Image classification data set "Real-Time-Road-Condition-Detection-Using-Dashcam-Video" (CabuleaVictorAndrei/Real-Time-Road-Condition-Detection-Using-Dashcam-Video on GitHub). Class labels (3): clear, snowy, wet.

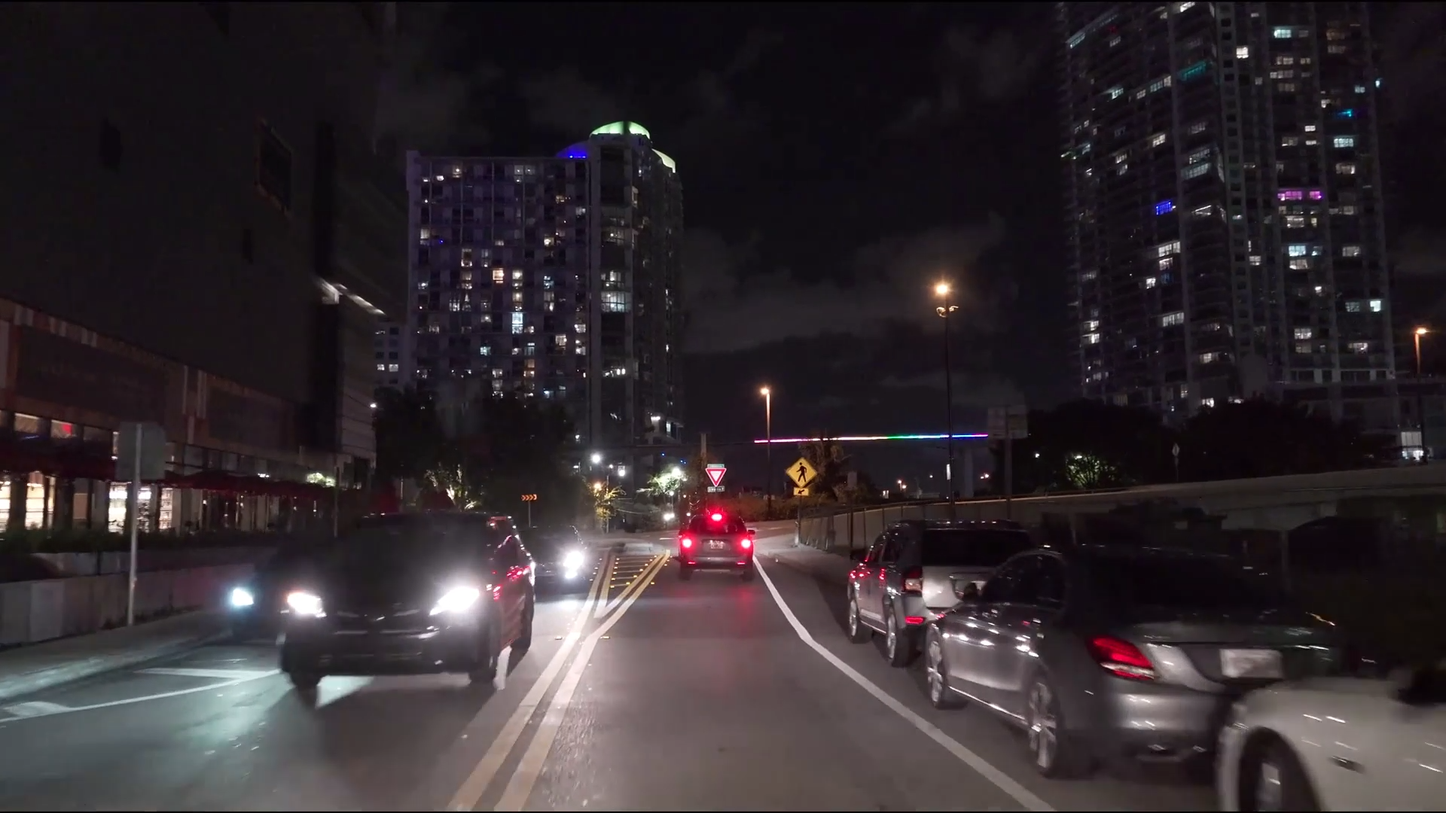
Label: clear

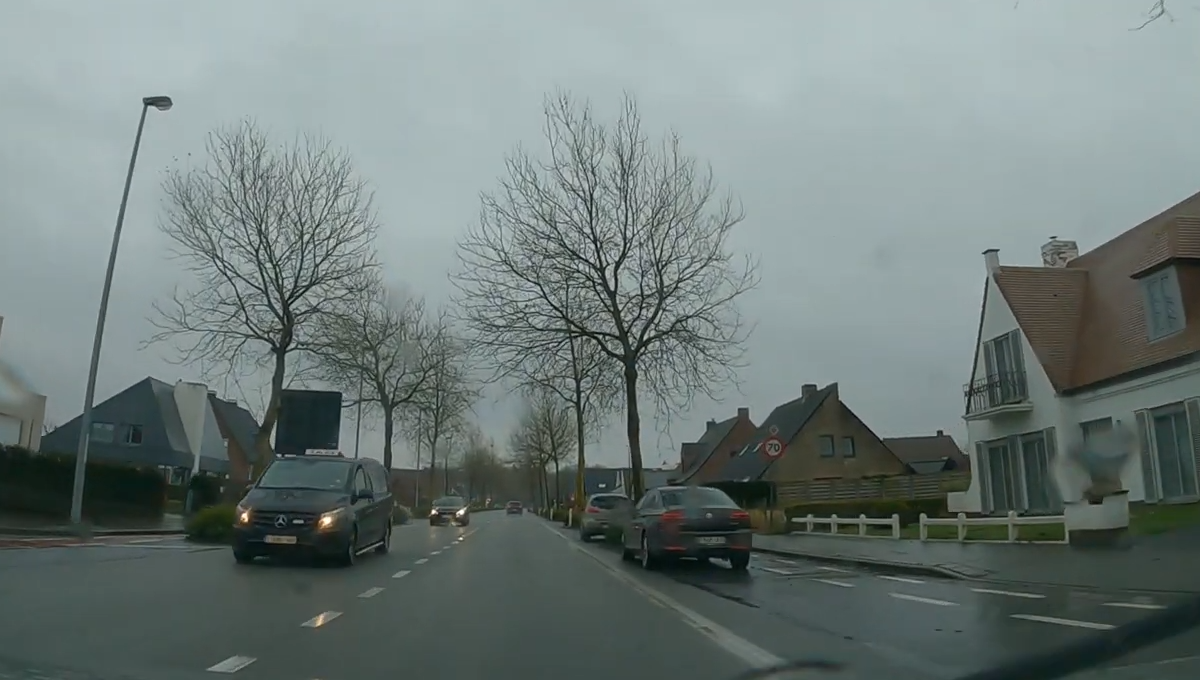
Label: wet

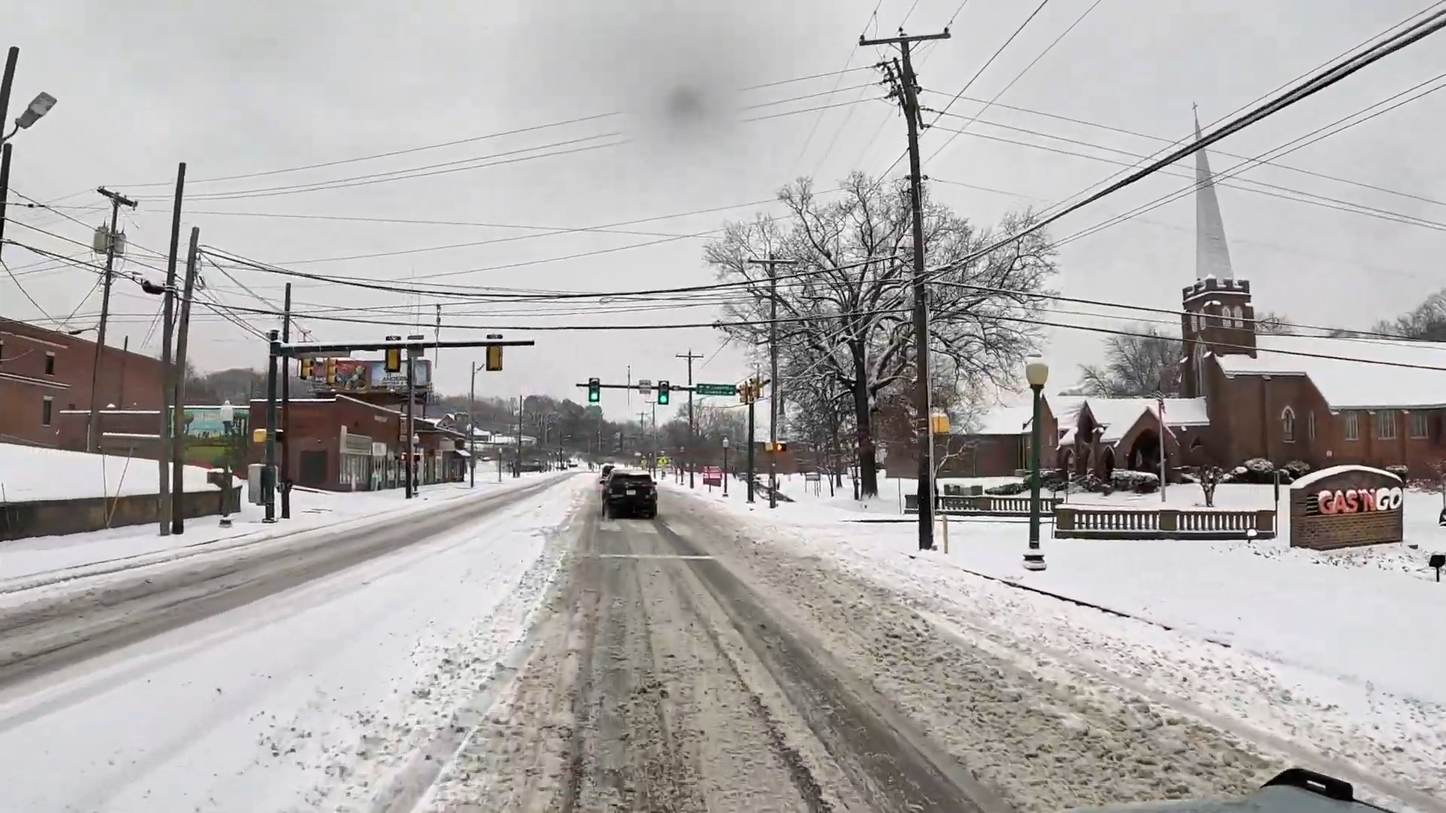
Label: snowy

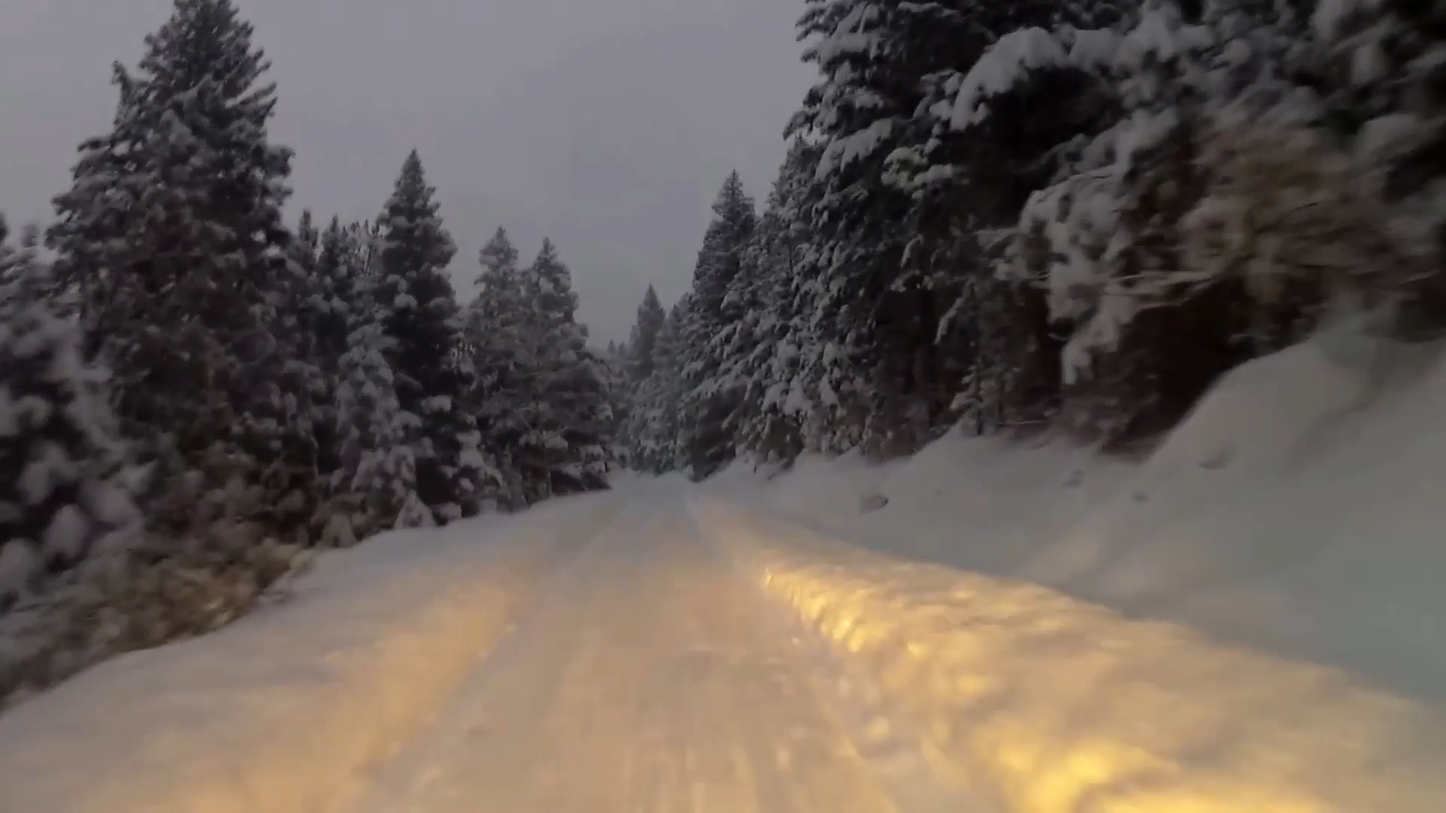
Label: snowy

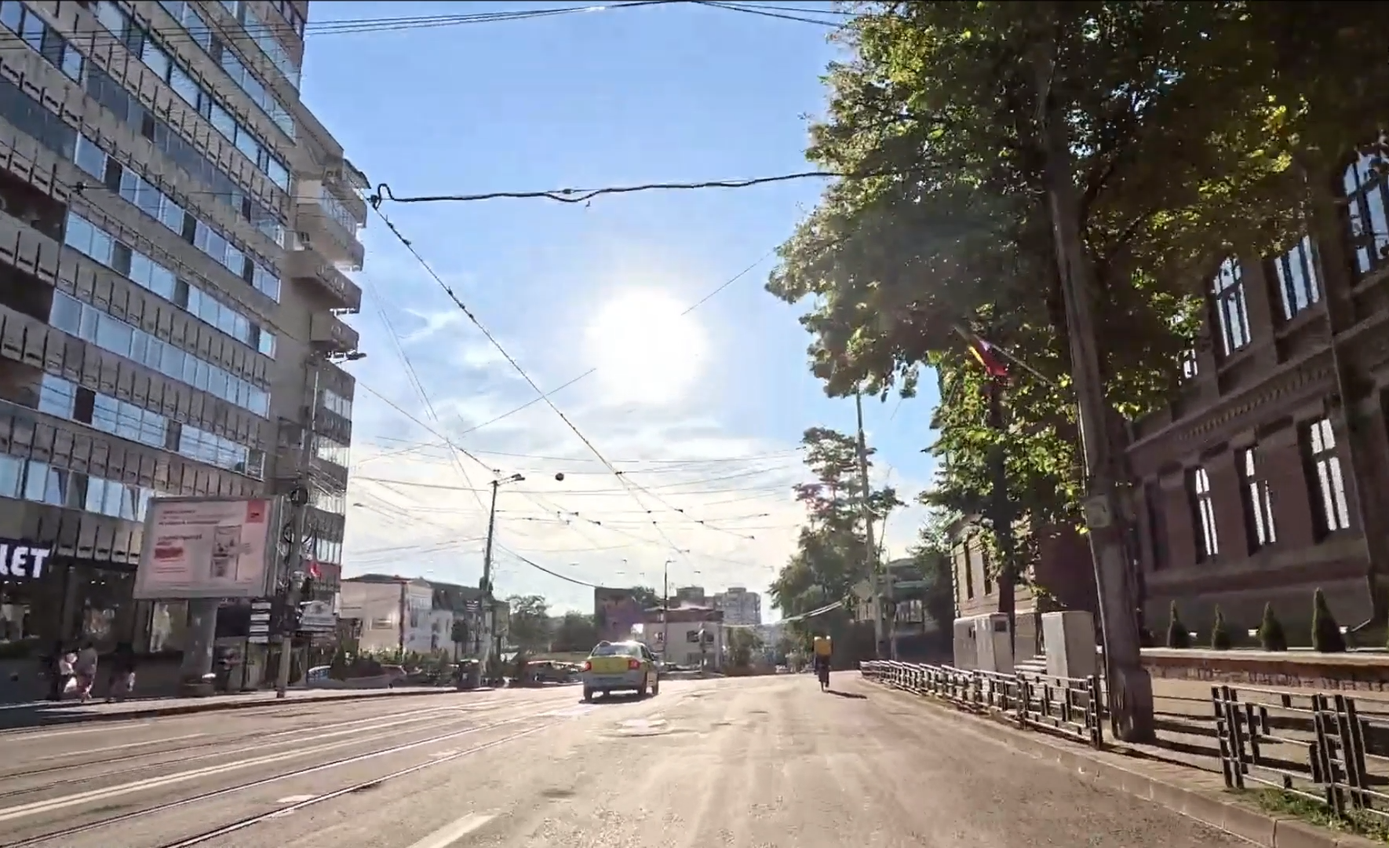
Label: clear

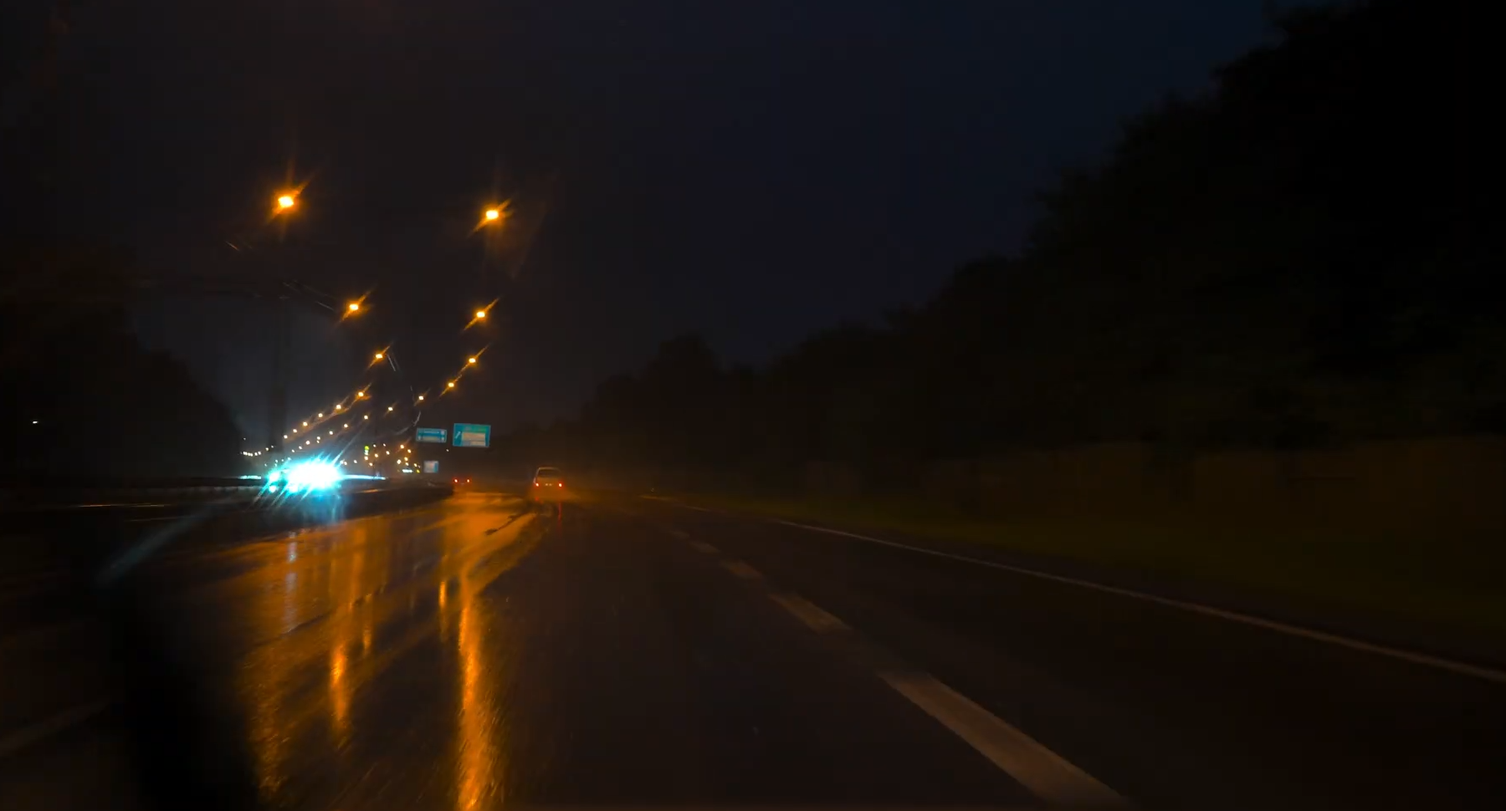
Label: wet
